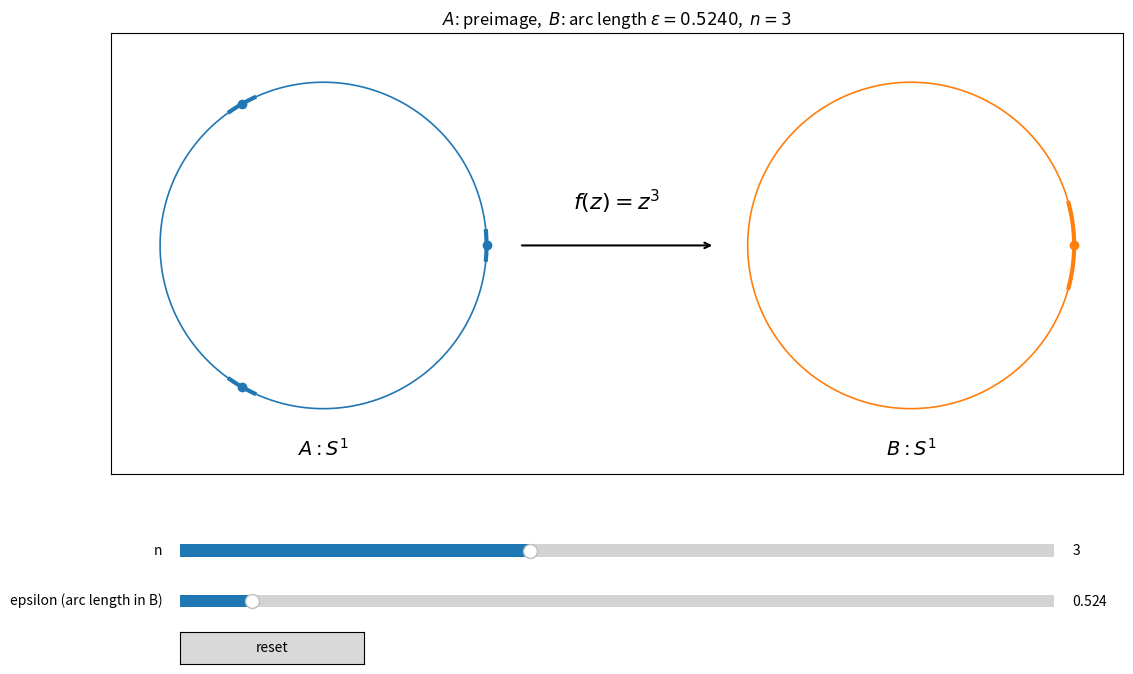

Reproduce this figure in Python.
# Further shorten arrow length, and ensure only one B-point marker (blue) remains (no overlapping orange).
# Keep A preimage points orange, B point blue.

import numpy as np
import matplotlib.pyplot as plt
from matplotlib.widgets import Slider, Button

# ---------- configuration ----------
LW_ARC = 3.0
LW_CIRCLE = 1.2
OFFSET = 1.8
ARROW_GAP = 1.2   # even shorter arrow (larger margin from circles)
PT_SIZE = 40

def unit_circle(num=1024):
    t = np.linspace(0, 2*np.pi, num, endpoint=True)
    return np.cos(t), np.sin(t)

def arc_thetas(center_angle, half_len, num=512):
    num = max(8, int(num))
    return np.linspace(center_angle - half_len, center_angle + half_len, num, endpoint=True)

def xy_from_theta(t):
    return np.cos(t), np.sin(t)

def translate(x, y, dx):
    return np.array(x) + dx, np.array(y)

# ---------- plotting setup ----------
fig = plt.figure(figsize=(11.5, 7.2))
ax = fig.add_axes([0.06, 0.30, 0.88, 0.66])
ax.set_aspect('equal', 'box')
ax.set_xlim([-OFFSET-1.3, OFFSET+1.3])
ax.set_ylim([-1.4, 1.3])
ax.set_xticks([])
ax.set_yticks([])

# base circles
xC, yC = unit_circle()
(axA_circle,) = ax.plot(*(translate(xC, yC, -OFFSET)), linewidth=LW_CIRCLE)
(axB_circle,) = ax.plot(*(translate(xC, yC,  OFFSET)), linewidth=LW_CIRCLE)

# labels
ax.text(-OFFSET, -1.25, r"$A: S^{1}$", ha='center', va='center', fontsize=14)
ax.text( OFFSET, -1.25, r"$B: S^{1}$", ha='center', va='center', fontsize=14)

# central arrow
arrow = ax.annotate("",
            xy=(OFFSET-ARROW_GAP, 0.0), xycoords='data',
            xytext=(-OFFSET+ARROW_GAP, 0.0), textcoords='data',
            arrowprops=dict(arrowstyle="->", linewidth=1.5))
func_text = ax.text(0.0, 0.18, r"$f(z)=z^{3}$", ha='center', va='bottom', fontsize=16)

# Title
title_main = ax.set_title(r"$A$: preimage   |   $B$: open arc of length $\varepsilon$")

# Sliders
ax_n = fig.add_axes([0.12, 0.20, 0.76, 0.035])
ax_eps = fig.add_axes([0.12, 0.13, 0.76, 0.035])
ax_reset = fig.add_axes([0.12, 0.06, 0.16, 0.045])

s_n = Slider(ax=ax_n, label='n', valmin=-5, valmax=15, valinit=3, valstep=1)
s_eps = Slider(ax=ax_eps, label='epsilon (arc length in B)', valmin=0.01, valmax=float(2*np.pi-0.01),
               valinit=float(np.pi/6), valstep=0.001)
btn = Button(ax_reset, 'reset')

# Dynamic artists
(B_arc_line,) = ax.plot([], [], linewidth=LW_ARC, color=axB_circle.get_color())
B_point_scatter, = ax.plot([1.0+OFFSET],[0.0], marker='o', linestyle='', markersize=6, color=axB_circle.get_color())
A_arc_lines = []
A_point_scatters = []

def render():
    global A_arc_lines, A_point_scatters
    for ln in A_arc_lines:
        ln.remove()
    for sc in A_point_scatters:
        sc.remove()
    A_arc_lines = []
    A_point_scatters = []

    n = int(s_n.val)
    eps = float(s_eps.val)

    func_text.set_text(rf"$f(z)=z^{{{n}}}$")

    # B arc
    tB = arc_thetas(0.0, eps/2.0, num=512)
    xB, yB = xy_from_theta(tB)
    xB, yB = translate(xB, yB, OFFSET)
    B_arc_line.set_data(xB, yB)

    # A arcs + points
    A_color = axA_circle.get_color()
    if n == 0:
        xA_all, yA_all = translate(xC, yC, -OFFSET)
        (ln,) = ax.plot(xA_all, yA_all, linewidth=LW_ARC, color=A_color)
        A_arc_lines.append(ln)
        (sc,) = ax.plot([1.0 - OFFSET],[0.0], marker='o', linestyle='', markersize=6, color=A_color)
        A_point_scatters.append(sc)
    else:
        m = abs(n)
        half_len = eps / (2*m)
        per_arc = max(16, int(512 / max(1, m)))
        for k in range(m):
            center = 2*np.pi*k/m if n > 0 else -2*np.pi*k/m
            tA = arc_thetas(center, half_len, num=per_arc)
            xA, yA = xy_from_theta(tA)
            xA, yA = translate(xA, yA, -OFFSET)
            (ln,) = ax.plot(xA, yA, linewidth=LW_ARC, color=A_color)
            A_arc_lines.append(ln)
            cx, cy = np.cos(center)-OFFSET, np.sin(center)
            (sc,) = ax.plot([cx],[cy], marker='o', linestyle='', markersize=6, color=A_color)
            A_point_scatters.append(sc)

    title_main.set_text(rf"$A$: preimage,  $B$: arc length $\varepsilon={eps:.4f}$,  $n={n}$")
    fig.canvas.draw_idle()

def on_reset(event):
    s_n.reset(); s_eps.reset()

s_n.on_changed(lambda _: render())
s_eps.on_changed(lambda _: render())
btn.on_clicked(on_reset)

render()
plt.show()
